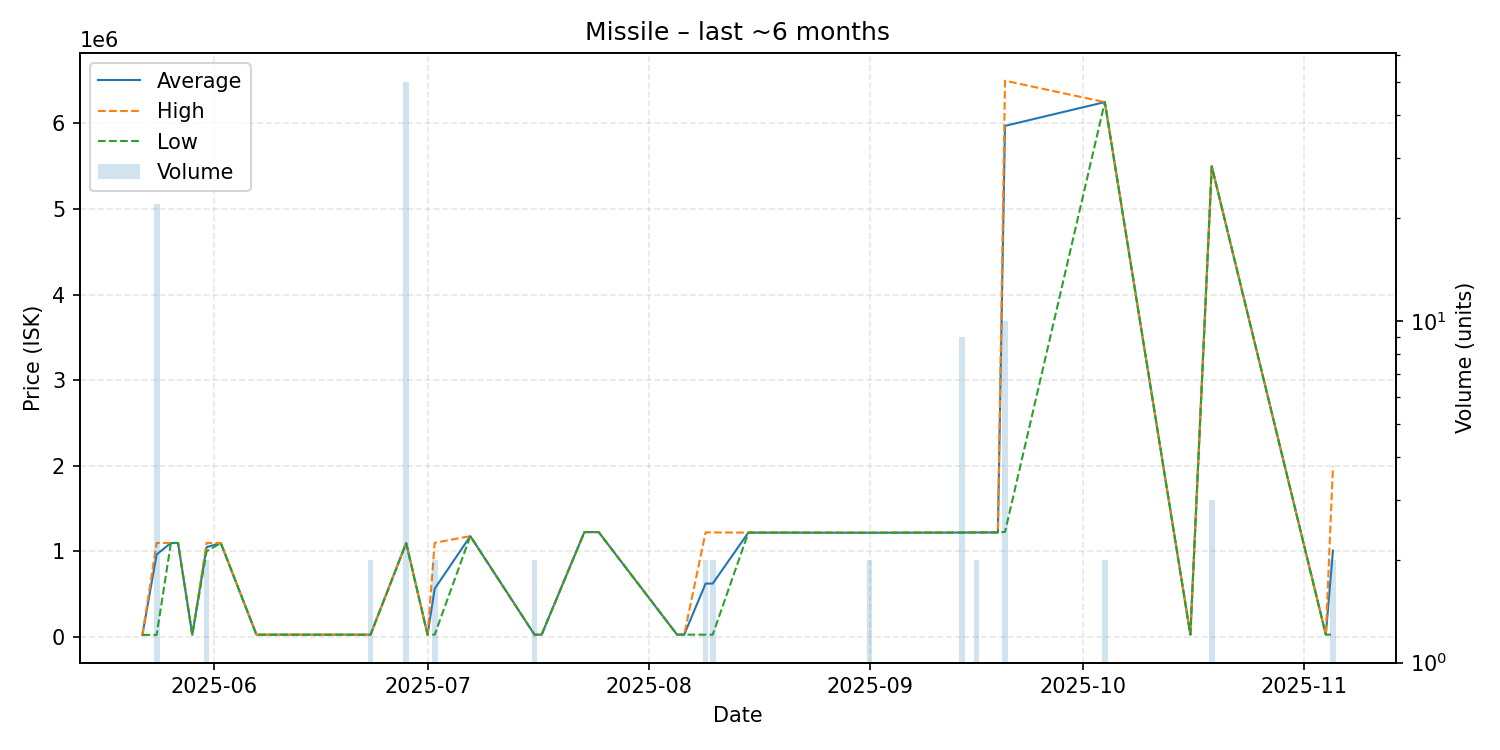

The data file committed next to this chart (first rows):
date, average, highest, lowest, order_count, volume
2025-05-22, 24010, 24010, 24010, 1, 1
2025-05-24, 964119, 1098000, 24010, 6, 22
2025-05-26, 1098000, 1098000, 1098000, 1, 1
2025-05-27, 1098000, 1098000, 1098000, 1, 1
2025-05-29, 25000, 25000, 25000, 1, 1
2025-05-31, 1049000, 1098000, 1000000, 2, 2
2025-06-02, 1097000, 1097000, 1097000, 1, 1
2025-06-07, 26030, 26030, 26030, 1, 1
2025-06-08, 26030, 26030, 26030, 1, 1
2025-06-14, 26030, 26030, 26030, 1, 1
2025-06-23, 26030, 26030, 26030, 2, 2
2025-06-28, 1097840, 1098000, 1096000, 4, 50
2025-07-01, 26500, 26500, 26500, 1, 1
2025-07-02, 563250, 1100000, 26500, 2, 2
2025-07-07, 1178000, 1178000, 1178000, 1, 1
2025-07-16, 26535, 26540, 26530, 2, 2
2025-07-17, 26530, 26530, 26530, 1, 1
2025-07-23, 1225000, 1225000, 1225000, 1, 1
2025-07-25, 1225000, 1225000, 1225000, 1, 1
2025-08-05, 26560, 26560, 26560, 1, 1
2025-08-06, 26560, 26560, 26560, 1, 1
2025-08-09, 623780, 1221000, 26560, 2, 2
2025-08-10, 623780, 1221000, 26560, 2, 2
2025-08-15, 1219000, 1219000, 1219000, 1, 1
2025-08-18, 1219000, 1219000, 1219000, 1, 1
2025-09-01, 1217500, 1218000, 1217000, 2, 2
2025-09-14, 1220000, 1221000, 1219000, 3, 9
2025-09-16, 1221000, 1221000, 1221000, 1, 2
2025-09-19, 1221000, 1221000, 1221000, 1, 1
2025-09-20, 5972000, 6500000, 1227000, 4, 10
2025-10-04, 6250000, 6250000, 6250000, 1, 2
2025-10-16, 26810, 26810, 26810, 1, 1
2025-10-19, 5499000, 5499000, 5499000, 1, 3
2025-11-04, 26920, 26920, 26920, 1, 1
2025-11-05, 1008460, 1990000, 26920, 2, 2
